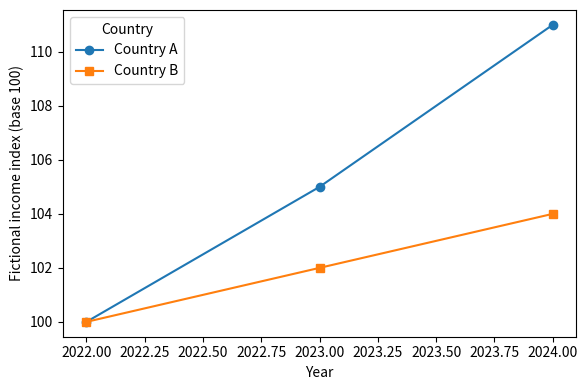
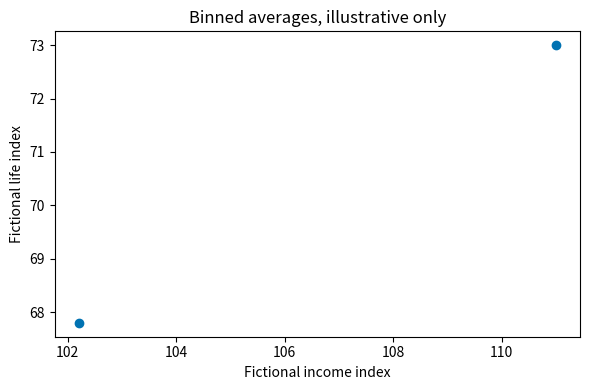

Write the Python code that produced these figures, in order.
import matplotlib.pyplot as plt
import numpy as np
import pandas as pd

panel = pd.DataFrame({
    "country": ["A", "A", "A", "B", "B", "B"],
    "year": [2022, 2023, 2024, 2022, 2023, 2024],
    "income_index": [100, 105, 111, 100, 102, 104],
    "life_index": [70, 71, 73, 65, 66, 67],
})
print("Fictional country-year rows:", len(panel))

fig, ax = plt.subplots(figsize=(6, 4))
for marker, (country, group) in zip(["o", "s"], panel.groupby("country")):
    ordered = group.sort_values("year")
    ax.plot(ordered["year"], ordered["income_index"],
            marker=marker, label=f"Country {country}")
ax.set(xlabel="Year", ylabel="Fictional income index (base 100)")
ax.legend(title="Country")
fig.tight_layout()
plt.close(fig)

binned = panel.copy()
binned["income_bin"] = pd.cut(binned["income_index"], bins=2)
bin_means = binned.groupby("income_bin", observed=True).agg(
    mean_income=("income_index", "mean"),
    mean_life=("life_index", "mean"),
)
print(bin_means.to_string())

fig_bin, ax_bin = plt.subplots(figsize=(6, 4))
ax_bin.scatter(bin_means["mean_income"], bin_means["mean_life"],
               color="#0072B2", marker="o")
ax_bin.set(xlabel="Fictional income index", ylabel="Fictional life index")
ax_bin.set_title("Binned averages, illustrative only")
fig_bin.tight_layout()
plt.close(fig_bin)

country_a_change = None

expected = 111 - 100
if isinstance(country_a_change, (int, float, np.number)) and country_a_change == expected:
    print("✓ Country A change correct")
else:
    print("Hint: subtract the 2022 index from its 2024 value.")

year_count = None

if isinstance(year_count, (int, np.integer)) and year_count == 3:
    print("✓ Panel years counted")
else:
    print("Hint: use nunique() on the year column.")

answer_fig, answer_ax = None, None

if (isinstance(answer_ax, plt.Axes) and len(answer_ax.lines) == 2 and
    answer_ax.get_ylabel() == "Fictional income index (base 100)"):
    print("✓ Both trends and units shown")
else:
    print("Hint: loop over countries and label the y-axis.")
